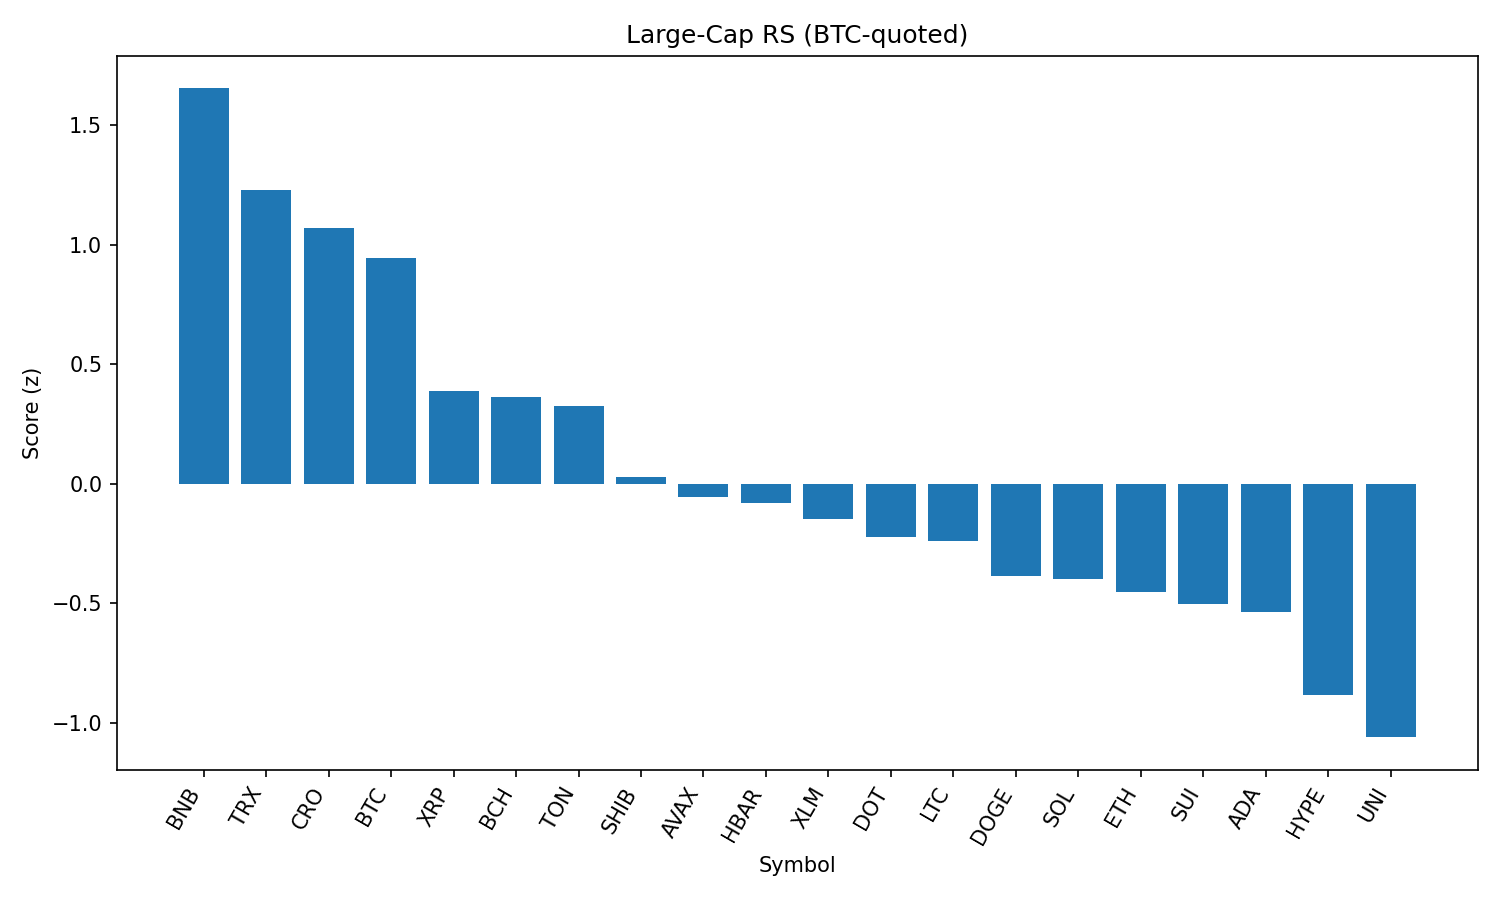

The table this chart was drawn from, first rows:
rank, name, symbol, price_btc, price_usd, pct_1h_btc, pct_24h_btc, pct_7d_btc, market_cap_rank, market_cap_usd, volume_usd, score
1, BNB, BNB, 0.007717, 863.1, 0.379, 0.505, 6.384, 5, 120217840848, 2169892172, 1.655
2, TRON, TRX, 3.13e-06, 0.3502, 0.347, -2.45, 4.728, 9, 33161914239, 1695835446, 1.232
3, Cronos, CRO, 1.41e-06, 0.1579, -0.1886, 0.02345, 11.59, 36, 5304964586, 54092153, 1.072
4, Bitcoin, BTC, 1.0, 111906, 0.0, 0.0, 0.0, 1, 2227285227813, 56915787241, 0.9436
5, XRP, XRP, 2.627e-05, 2.94, -0.1151, -3.438, 0.2062, 3, 174858696028, 7357759236, 0.3872
6, Bitcoin Cash, BCH, 0.004982, 557.2, -0.07721, -4.683, 2.301, 21, 11099749580, 264461484, 0.363
7, Toncoin, TON, 2.856e-05, 3.19, -0.09868, -3.718, -0.897, 27, 8207632818, 225384569, 0.3252
8, Shiba Inu, SHIB, 1.09558e-10, 1.225e-05, -0.09356, -6.801, 0.0545, 29, 7236172418, 360954542, 0.03033
9, Avalanche, AVAX, 0.0002131, 23.84, -0.1948, -7.781, 4.108, 22, 10085724719, 956873106, -0.05623
10, Hedera, HBAR, 2.11e-06, 0.2357, -0.1546, -7.027, -0.2073, 23, 9981471581, 395992812, -0.08071
11, Stellar, XLM, 3.49e-06, 0.3904, -0.2974, -5.428, -1.87, 18, 12237948012, 371509893, -0.1467
12, Polkadot, DOT, 3.419e-05, 3.82, -0.2008, -8.243, 1.15, 34, 5831178301, 460556932, -0.2223
13, Litecoin, LTC, 0.0009916, 110.9, -0.07651, -8.771, -2.101, 26, 8453289712, 1067210095, -0.2398
14, Dogecoin, DOGE, 1.94e-06, 0.2166, -0.2479, -9.107, 0.7, 10, 32637067193, 3710110268, -0.3866
15, Solana, SOL, 0.001739, 194.5, -0.8328, -5.565, 9.649, 6, 105839116038, 13430599477, -0.3971
16, Ethereum, ETH, 0.04047, 4526, -0.7947, -6.228, 7.907, 2, 545861030194, 42327260151, -0.4538
17, Sui, SUI, 3.065e-05, 3.43, -0.328, -8.391, -1.834, 20, 12042798178, 2113503565, -0.5041
18, Cardano, ADA, 7.72e-06, 0.8631, -0.3816, -7.655, -3.165, 11, 31469757490, 2935638792, -0.5382
19, Hyperliquid, HYPE, 0.0004, 44.74, -1.365, -2.059, 4.734, 15, 14955804900, 506148501, -0.8857
20, Uniswap, UNI, 8.846e-05, 9.89, -0.4934, -11.27, -2.705, 33, 5959072060, 596289082, -1.061
21, Chainlink, LINK, 0.0002146, 24.0, -0.8947, -7.264, -1.8, 13, 16281845836, 2193409235, -1.094
